The GitHub repository sPedersennn/VT2_Machine-Vision contains a labelled image folder "Dataset" with 4 categories: machine screw, philips, plaster screw, Torx screw. Examples follow, each with its label.

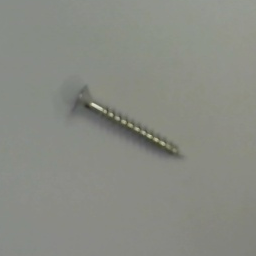
Label: Torx screw

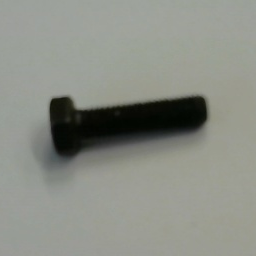
Label: machine screw

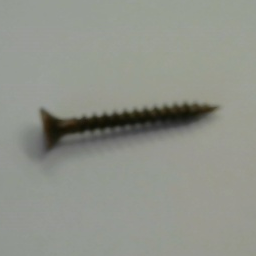
Label: philips

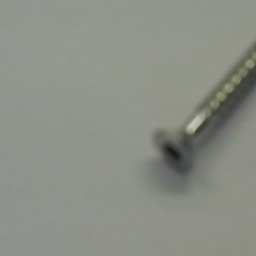
Label: Torx screw

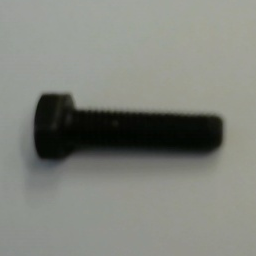
Label: machine screw

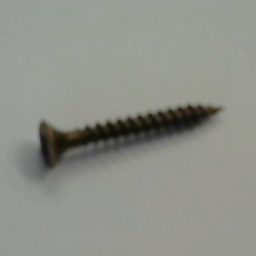
Label: philips
